Image classification data set "DATA" (AmirhosseinTondari/RoboEpics-Chess on GitHub). Class labels (9): black bishop, black knight, black pawn, black rook, empty square, white bishop, white knight, white pawn, white rook.

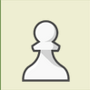
Label: white pawn

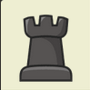
Label: black rook

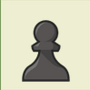
Label: black pawn

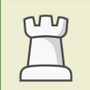
Label: white rook

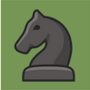
Label: black knight

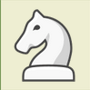
Label: white knight
